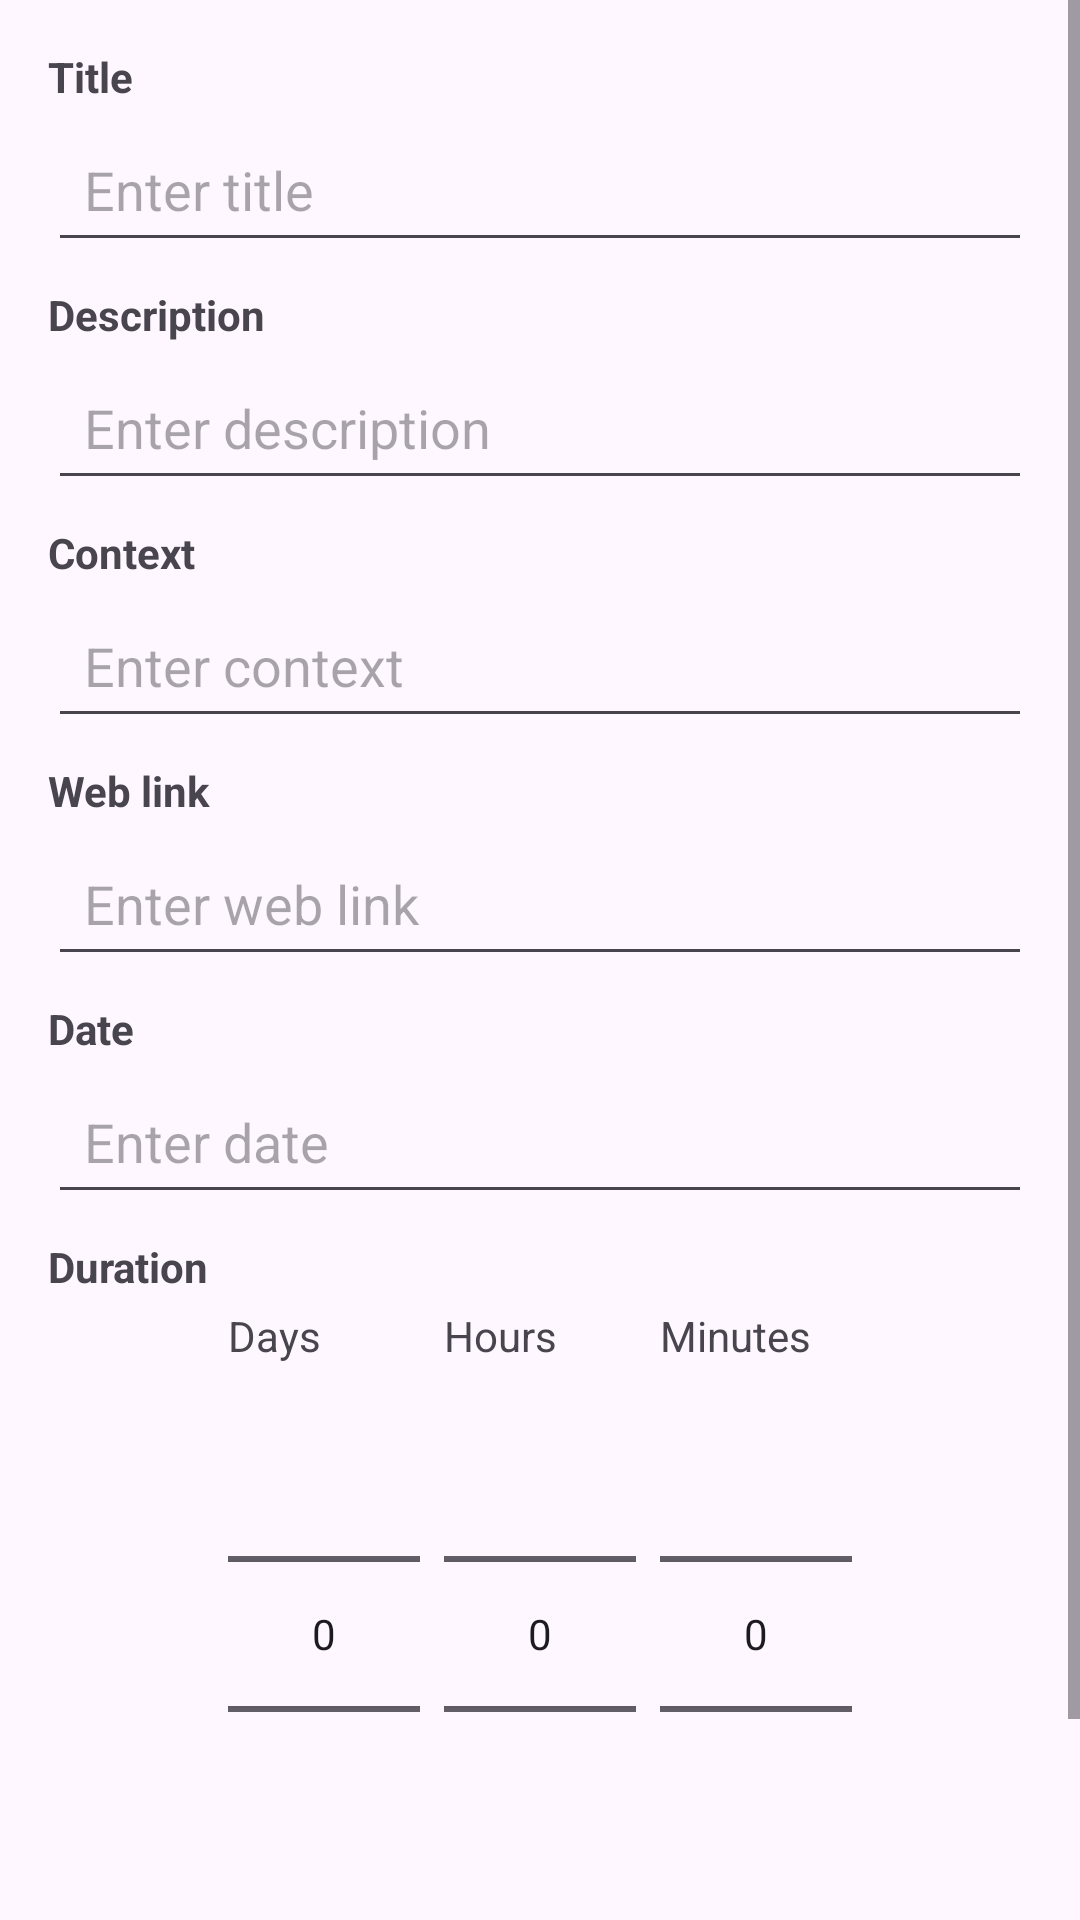

Reconstruct the res/layout file that produces this screen, plus the resources it refers to.
<!-- AndroidManifest.xml: application theme Theme.TodoList -->
<!-- res/layout/activity_create_task.xml -->
<?xml version="1.0" encoding="utf-8"?>
<ScrollView xmlns:android="http://schemas.android.com/apk/res/android"
    android:layout_width="match_parent"
    android:layout_height="match_parent">

    <LinearLayout
        android:layout_width="match_parent"
        android:layout_height="wrap_content"
        android:orientation="vertical"
        android:padding="16dp">

        
        <TextView
            android:layout_width="match_parent"
            android:layout_height="wrap_content"
            android:text="@string/title"
            android:textStyle="bold"
            android:layout_marginBottom="4dp"/>

        <EditText
            android:id="@+id/editTextTitle"
            android:layout_width="match_parent"
            android:layout_height="wrap_content"
            android:hint="@string/enter_title"
            android:layout_marginBottom="8dp"
            android:padding="12dp"/>

        
        <TextView
            android:layout_width="match_parent"
            android:layout_height="wrap_content"
            android:text="@string/description"
            android:textStyle="bold"
            android:layout_marginBottom="4dp"/>

        <EditText
            android:id="@+id/editTextDescription"
            android:layout_width="match_parent"
            android:layout_height="wrap_content"
            android:hint="@string/enter_description"
            android:layout_marginBottom="8dp"
            android:padding="12dp"/>

        
        <TextView
            android:layout_width="match_parent"
            android:layout_height="wrap_content"
            android:text="@string/context"
            android:textStyle="bold"
            android:layout_marginBottom="4dp"/>

        <EditText
            android:id="@+id/editTextContext"
            android:layout_width="match_parent"
            android:layout_height="wrap_content"
            android:hint="@string/enter_context"
            android:layout_marginBottom="8dp"
            android:padding="12dp"/>

        
        <TextView
            android:layout_width="match_parent"
            android:layout_height="wrap_content"
            android:text="@string/web_link"
            android:textStyle="bold"
            android:layout_marginBottom="4dp"/>

        <EditText
            android:id="@+id/editTextWebLink"
            android:layout_width="match_parent"
            android:layout_height="wrap_content"
            android:hint="@string/enter_web_link"
            android:layout_marginBottom="8dp"
            android:padding="12dp"/>

        
        <TextView
            android:layout_width="match_parent"
            android:layout_height="wrap_content"
            android:text="@string/date"
            android:textStyle="bold"
            android:layout_marginBottom="4dp"/>

        <EditText
            android:id="@+id/editTextDate"
            android:layout_width="match_parent"
            android:layout_height="wrap_content"
            android:hint="@string/enter_date"
            android:focusable="false"
            android:clickable="true"
            android:layout_marginBottom="8dp"
            android:padding="12dp"/>

        
        <TextView
            android:layout_width="match_parent"
            android:layout_height="wrap_content"
            android:text="@string/duration"
            android:textStyle="bold"
            android:layout_marginBottom="4dp"/>

        <LinearLayout
            android:layout_width="match_parent"
            android:layout_height="wrap_content"
            android:orientation="horizontal"
            android:layout_marginBottom="8dp"
            android:gravity="center">

            <LinearLayout
                android:layout_width="wrap_content"
                android:layout_height="wrap_content"
                android:orientation="vertical"
                android:layout_marginEnd="8dp">
                <TextView
                    android:layout_width="wrap_content"
                    android:layout_height="wrap_content"
                    android:text="@string/days"/>
                <NumberPicker
                    android:id="@+id/numberPickerDays"
                    android:layout_width="wrap_content"
                    android:layout_height="wrap_content"/>
            </LinearLayout>

            <LinearLayout
                android:layout_width="wrap_content"
                android:layout_height="wrap_content"
                android:orientation="vertical"
                android:layout_marginEnd="8dp">
                <TextView
                    android:layout_width="wrap_content"
                    android:layout_height="wrap_content"
                    android:text="@string/hours"/>
                <NumberPicker
                    android:id="@+id/numberPickerHours"
                    android:layout_width="wrap_content"
                    android:layout_height="wrap_content"/>
            </LinearLayout>

            <LinearLayout
                android:layout_width="wrap_content"
                android:layout_height="wrap_content"
                android:orientation="vertical">
                <TextView
                    android:layout_width="wrap_content"
                    android:layout_height="wrap_content"
                    android:text="@string/minutes"/>
                <NumberPicker
                    android:id="@+id/numberPickerMinutes"
                    android:layout_width="wrap_content"
                    android:layout_height="wrap_content"/>
            </LinearLayout>
        </LinearLayout>

        
        <Button
            android:layout_width="wrap_content"
            android:layout_height="wrap_content"
            android:text="@string/add_task"
            android:onClick="saveTask"
            android:layout_gravity="center_horizontal"
            android:layout_marginTop="8dp"
            android:padding="12dp"/>
    </LinearLayout>
</ScrollView>
<!-- resources referenced by this layout -->
<resources>
  <string name="add_task">Add Task</string>
  <string name="context">Context</string>
  <string name="date">Date</string>
  <string name="days">Days</string>
  <string name="description">Description</string>
  <string name="duration">Duration</string>
  <string name="enter_context">Enter context</string>
  <string name="enter_date">Enter date</string>
  <string name="enter_description">Enter description</string>
  <string name="enter_title">Enter title</string>
  <string name="enter_web_link">Enter web link</string>
  <string name="hours">Hours</string>
  <string name="minutes">Minutes</string>
  <string name="title">Title</string>
  <string name="web_link">Web link</string>
  <style name="Theme.TodoList" parent="Base.Theme.TodoList" />
  <style name="Base.Theme.TodoList" parent="Theme.Material3.DayNight.NoActionBar">
          
          
          <item name="colorPrimary">@color/black</item>
      </style>
  <!-- not gathered from this repository: default colours our renderer supplied (Android Studio template values) -->
  <color name="black">#FF000000</color>
</resources>
